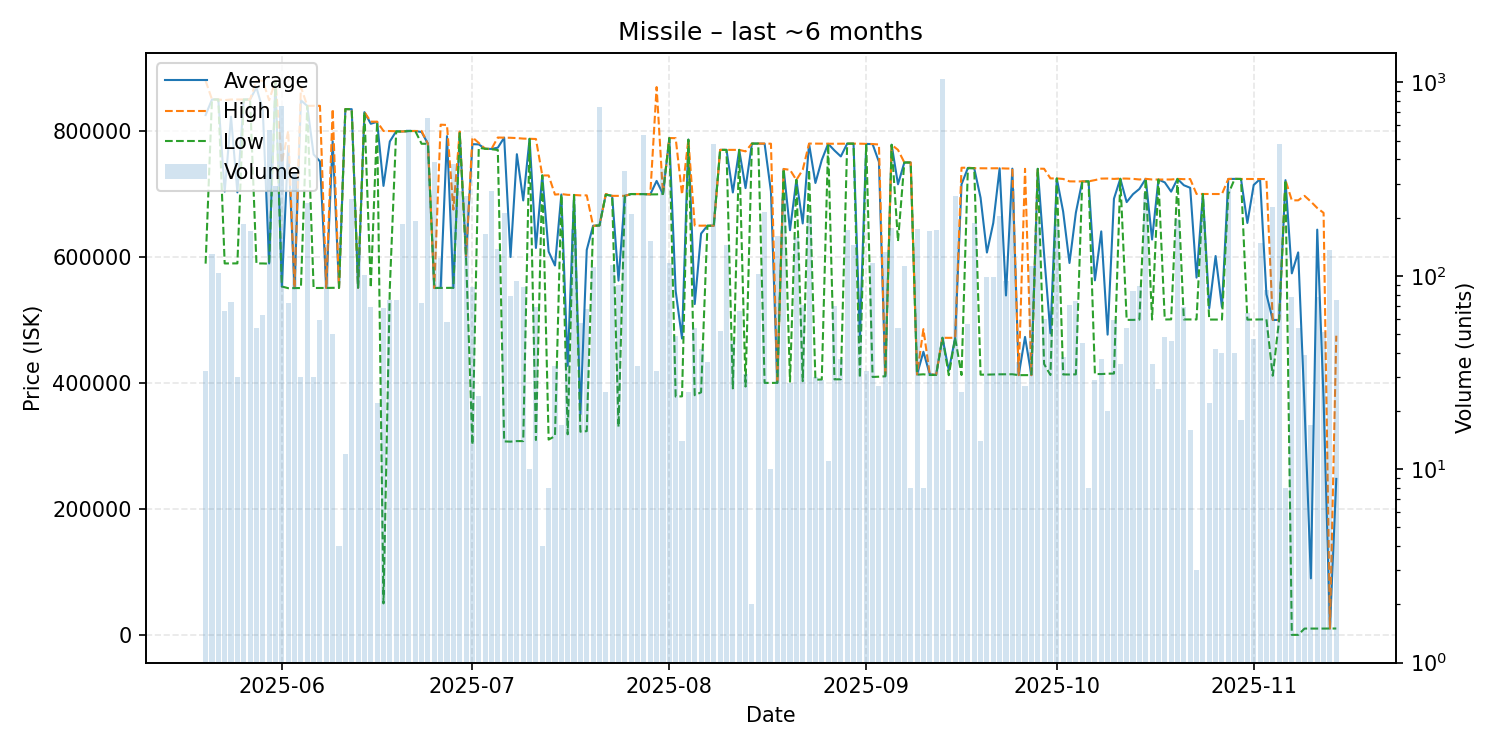

Values plotted in this chart, from the file beside it:
date, average, highest, lowest, order_count, volume
2025-05-20, 825350, 879800, 589400, 5, 32
2025-05-21, 850000, 850000, 850000, 6, 130
2025-05-22, 850000, 850000, 850000, 8, 103
2025-05-23, 703826, 849000, 589700, 10, 66
2025-05-24, 822638, 850000, 589700, 10, 73
2025-05-25, 702547, 850000, 589800, 4, 30
2025-05-26, 849900, 849900, 849900, 8, 185
2025-05-27, 850000, 850000, 850000, 10, 170
2025-05-28, 869056, 879800, 589700, 4, 54
2025-05-29, 833733, 879800, 589700, 5, 63
2025-05-30, 589700, 848800, 589300, 15, 567
2025-05-31, 879000, 879800, 879000, 13, 290
2025-06-01, 553200, 749500, 553100, 15, 752
2025-06-02, 776156, 800000, 550450, 9, 72
2025-06-03, 550500, 550500, 550500, 7, 340
2025-06-04, 848613, 869900, 550700, 5, 30
2025-06-05, 839800, 839850, 839800, 8, 239
2025-06-06, 762853, 840000, 550700, 4, 30
2025-06-07, 751669, 839900, 550700, 7, 59
2025-06-08, 550800, 550800, 550800, 6, 144
2025-06-09, 783766, 834900, 551000, 8, 50
2025-06-10, 551000, 551000, 551000, 1, 4
2025-06-11, 834767, 834800, 834700, 3, 12
2025-06-12, 834600, 834600, 834600, 7, 249
2025-06-13, 551200, 551200, 551200, 5, 138
2025-06-14, 829900, 829900, 829900, 8, 101
2025-06-15, 811452, 814800, 551200, 8, 69
2025-06-16, 814527, 814700, 814400, 5, 22
2025-06-17, 712806, 800000, 50000, 5, 68
2025-06-18, 783320, 799900, 551200, 3, 75
2025-06-19, 799479, 799500, 799200, 4, 75
2025-06-20, 799200, 799200, 799200, 14, 186
2025-06-21, 799900, 799900, 799900, 14, 571
2025-06-22, 800000, 800000, 800000, 13, 192
2025-06-23, 798306, 800000, 779700, 10, 72
2025-06-24, 779700, 779700, 779700, 18, 654
2025-06-25, 550700, 550700, 550700, 6, 389
2025-06-26, 550900, 810000, 550800, 9, 123
2025-06-27, 791819, 809500, 550900, 5, 58
2025-06-28, 551100, 675150, 551000, 11, 379
2025-06-29, 796700, 799100, 796600, 17, 275
2025-06-30, 600000, 600000, 600000, 6, 258
2025-07-01, 779084, 789900, 302000, 8, 87
2025-07-02, 778708, 781000, 773300, 5, 24
2025-07-03, 771800, 771800, 771800, 6, 165
2025-07-04, 771500, 771500, 771000, 7, 275
2025-07-05, 773500, 789600, 769800, 15, 138
2025-07-06, 789400, 789400, 307200, 11, 212
2025-07-07, 599941, 789200, 306800, 9, 79
2025-07-08, 763141, 788700, 307700, 6, 94
2025-07-09, 689735, 787900, 307650, 6, 88
2025-07-10, 787540, 787600, 787500, 2, 10
2025-07-11, 614277, 787300, 309400, 11, 69
2025-07-12, 729400, 729400, 729400, 1, 4
2025-07-13, 608475, 729400, 310100, 3, 8
2025-07-14, 586441, 699000, 315500, 6, 34
2025-07-15, 699141, 699900, 698900, 5, 17
2025-07-16, 427114, 698600, 318500, 5, 42
2025-07-17, 698400, 698400, 698400, 6, 174
2025-07-18, 349982, 697800, 322600, 4, 57
... 119 more rows
